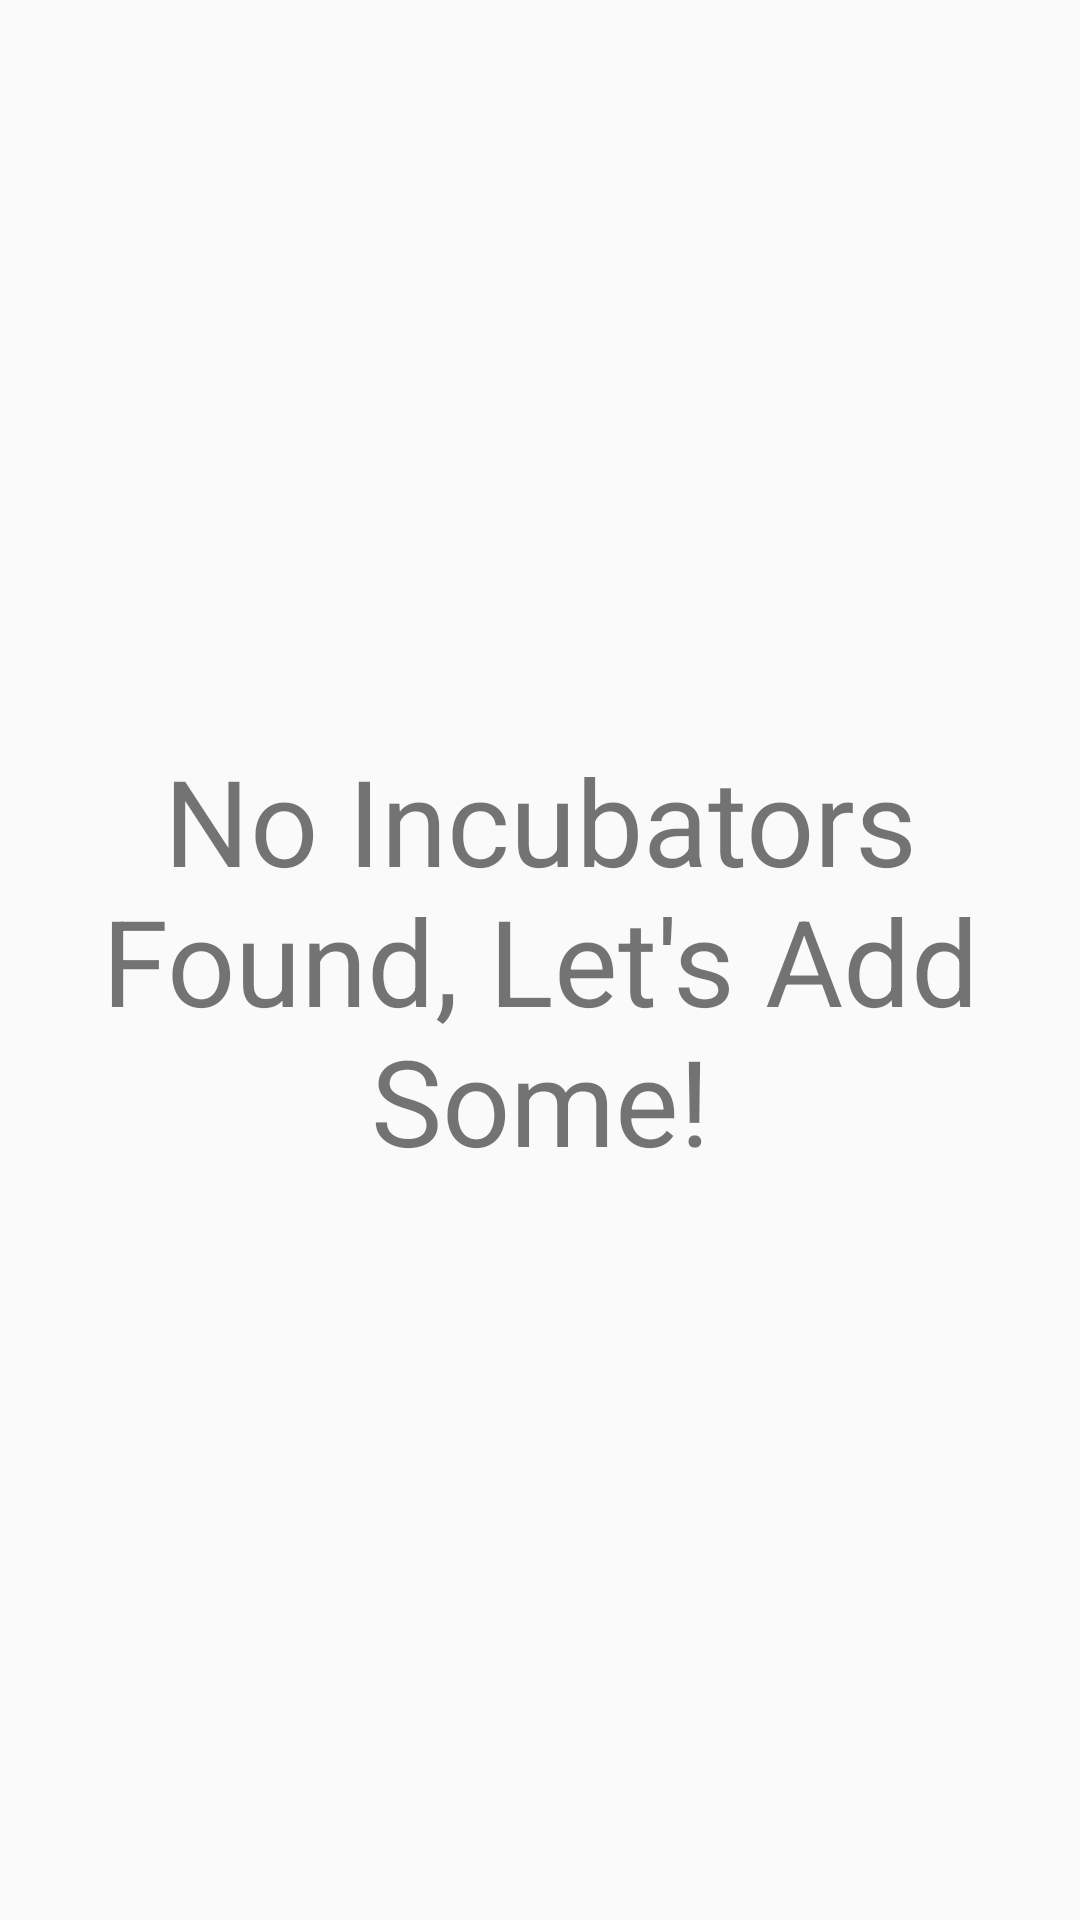

Reconstruct the res/layout file that produces this screen, plus the resources it refers to.
<!-- AndroidManifest.xml: application theme AppTheme -->
<!-- res/layout/content_incubator_list.xml -->
<?xml version="1.0" encoding="utf-8"?>
<androidx.constraintlayout.widget.ConstraintLayout xmlns:android="http://schemas.android.com/apk/res/android"
    xmlns:app="http://schemas.android.com/apk/res-auto"
    xmlns:tools="http://schemas.android.com/tools"
    android:layout_width="match_parent"
    android:layout_height="match_parent"
    app:layout_behavior="@string/appbar_scrolling_view_behavior"
    tools:context=".IncubatorListActivity"
    tools:showIn="@layout/activity_incubator_list">

    <TextView
        android:id="@+id/tv_empty_incubators"
        android:layout_width="wrap_content"
        android:layout_height="wrap_content"
        android:textSize="40sp"
        android:gravity="center"
        android:text="No Incubators Found, Let's Add Some!"
        app:layout_constraintBottom_toBottomOf="parent"
        app:layout_constraintLeft_toLeftOf="parent"
        app:layout_constraintRight_toRightOf="parent"
        app:layout_constraintTop_toTopOf="parent" />

</androidx.constraintlayout.widget.ConstraintLayout>
<!-- res/layout/activity_incubator_list.xml (included above) -->
<?xml version="1.0" encoding="utf-8"?>
<androidx.coordinatorlayout.widget.CoordinatorLayout xmlns:android="http://schemas.android.com/apk/res/android"
    xmlns:app="http://schemas.android.com/apk/res-auto"
    xmlns:tools="http://schemas.android.com/tools"
    android:layout_width="match_parent"
    android:layout_height="match_parent"
    android:background="@drawable/radialback3"
    tools:context=".IncubatorListActivity">

    <LinearLayout
        android:orientation="vertical"
        android:layout_width="match_parent"
        android:layout_height="wrap_content">

        <com.google.android.material.appbar.AppBarLayout
            android:layout_width="match_parent"
            android:layout_height="wrap_content"
            android:theme="@style/AppTheme.AppBarOverlay">

            <androidx.appcompat.widget.Toolbar
                android:id="@+id/toolbar"
                android:layout_width="match_parent"
                android:layout_height="?attr/actionBarSize"
                android:background="?attr/colorPrimary"
                app:popupTheme="@style/AppTheme.PopupOverlay" />

        </com.google.android.material.appbar.AppBarLayout>

       <androidx.recyclerview.widget.RecyclerView
            android:id="@+id/recycler_view_incubator"
            android:layout_width="match_parent"
            android:layout_height="match_parent" />

    </LinearLayout>

    <include layout="@layout/content_incubator_list" />

    <com.google.android.material.floatingactionbutton.FloatingActionButton
        android:id="@+id/fabIncubatorList"
        android:layout_width="wrap_content"
        android:layout_height="wrap_content"
        android:layout_gravity="bottom|end"
        android:layout_margin="@dimen/fab_margin"
        app:srcCompat="@android:drawable/ic_input_add" />

</androidx.coordinatorlayout.widget.CoordinatorLayout>
<!-- resources referenced by this layout -->
<resources>
  <dimen name="fab_margin">16dp</dimen>
  <!-- drawable radialback3 (drawable-v24) -->
  <?xml version="1.0" encoding="utf-8"?>
  <shape xmlns:android="http://schemas.android.com/apk/res/android" android:shape="rectangle">
  <gradient
      android:startColor="#ECBF00"
      android:endColor="#ffffff"
      android:gradientRadius="326"
      android:type="radial"/>
  </shape>
  <style name="AppTheme.AppBarOverlay" parent="ThemeOverlay.AppCompat.Dark.ActionBar" />
  <style name="AppTheme.PopupOverlay" parent="ThemeOverlay.AppCompat.Light" />
  <style name="AppTheme" parent="Theme.AppCompat.Light.DarkActionBar">
          
          <item name="colorPrimary">@color/colorPrimary</item>
          <item name="colorPrimaryDark">@color/colorPrimaryDark</item>
          <item name="colorAccent">@color/colorAccent</item>
          <item name="MaterialTapTargetPromptTheme">@style/MaterialTapTargetPromptTheme</item>
  
          <item name="windowActionModeOverlay">true</item>
      </style>
  <color name="colorPrimary">#ecc317</color>
  <color name="colorPrimaryDark">#000000</color>
  <color name="colorAccent">#808080</color>
  <style name="MaterialTapTargetPromptTheme">
          
      </style>
</resources>
